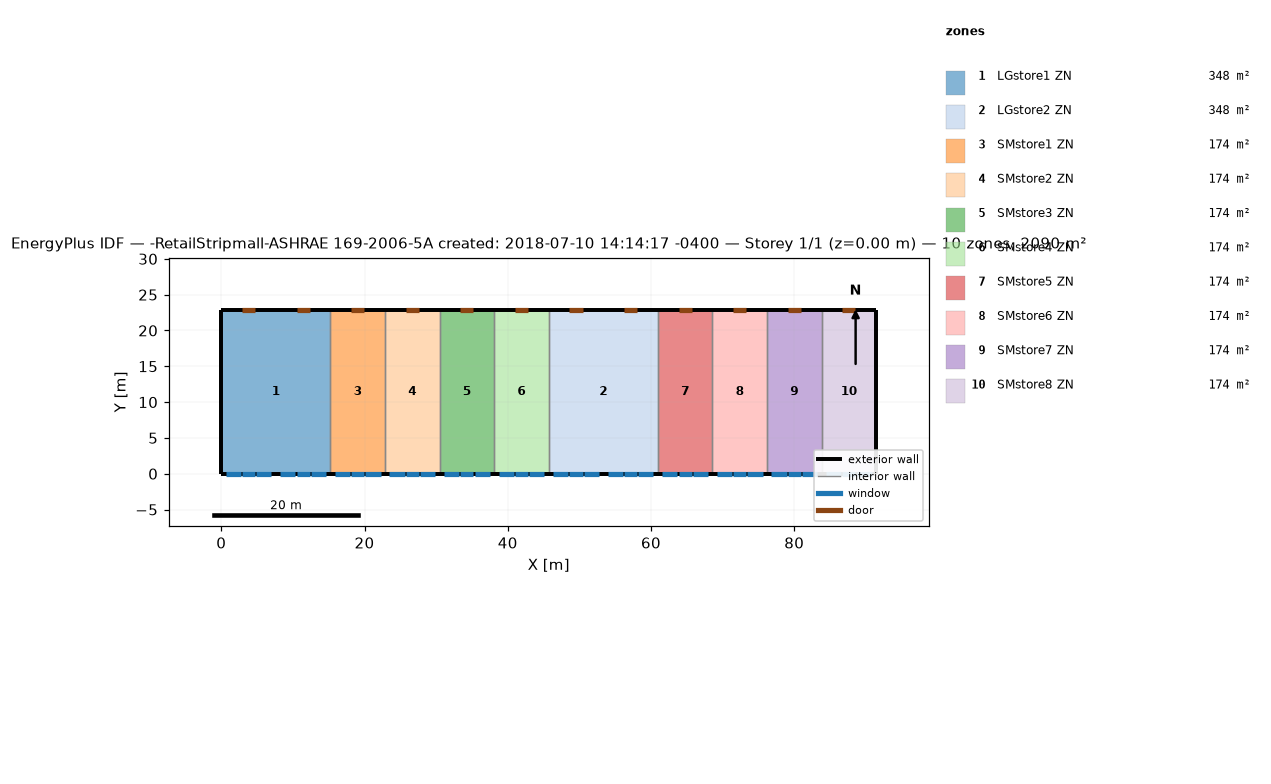
=== STOREY PLAN SPEC (per zone: floor XY polygon, exterior-wall plan segments, windows/doors) ===
zone 1: LGstore1 ZN  (348.4 m²)
  floor: (15.24, 22.86) (15.24, 0.00) (0.00, 0.00) (0.00, 22.86)
  exterior wall: (0.00, 0.00) – (15.24, 0.00)  [15.2 m]
    window: (2.90, 0.00) – (4.73, 0.00)  [3.9 m²]
    window: (10.52, 0.00) – (12.35, 0.00)  [3.9 m²]
    window: (0.61, 0.00) – (2.74, 0.00)  [3.2 m²]
    window: (4.88, 0.00) – (7.01, 0.00)  [3.2 m²]
    window: (8.23, 0.00) – (10.36, 0.00)  [3.2 m²]
    window: (12.50, 0.00) – (14.63, 0.00)  [3.2 m²]
  exterior wall: (0.00, 22.86) – (0.00, 0.00)  [22.9 m]
  exterior wall: (15.24, 22.86) – (0.00, 22.86)  [15.2 m]
    door: (4.73, 22.86) – (2.90, 22.86)  [3.9 m²]
    door: (12.35, 22.86) – (10.52, 22.86)  [3.9 m²]
  interior walls: 1
zone 2: LGstore2 ZN  (348.4 m²)
  floor: (60.96, 22.86) (60.96, 0.00) (45.72, 0.00) (45.72, 22.86)
  exterior wall: (45.72, 0.00) – (60.96, 0.00)  [15.2 m]
    window: (48.62, 0.00) – (50.44, 0.00)  [3.9 m²]
    window: (56.24, 0.00) – (58.06, 0.00)  [3.9 m²]
    window: (46.33, 0.00) – (48.46, 0.00)  [3.2 m²]
    window: (50.60, 0.00) – (52.73, 0.00)  [3.2 m²]
    window: (53.95, 0.00) – (56.08, 0.00)  [3.2 m²]
    window: (58.22, 0.00) – (60.35, 0.00)  [3.2 m²]
  exterior wall: (60.96, 22.86) – (45.72, 22.86)  [15.2 m]
    door: (50.44, 22.86) – (48.62, 22.86)  [3.9 m²]
    door: (58.06, 22.86) – (56.24, 22.86)  [3.9 m²]
  interior walls: 2
zone 3: SMstore1 ZN  (174.2 m²)
  floor: (22.86, 22.86) (22.86, 0.00) (15.24, 0.00) (15.24, 22.86)
  exterior wall: (15.24, 0.00) – (22.86, 0.00)  [7.6 m]
    window: (18.14, 0.00) – (19.97, 0.00)  [3.9 m²]
    window: (15.85, 0.00) – (17.98, 0.00)  [3.2 m²]
    window: (20.12, 0.00) – (22.25, 0.00)  [3.2 m²]
  exterior wall: (22.86, 22.86) – (15.24, 22.86)  [7.6 m]
    door: (19.97, 22.86) – (18.14, 22.86)  [3.9 m²]
  interior walls: 2
zone 4: SMstore2 ZN  (174.2 m²)
  floor: (30.48, 22.86) (30.48, 0.00) (22.86, 0.00) (22.86, 22.86)
  exterior wall: (22.86, 0.00) – (30.48, 0.00)  [7.6 m]
    window: (25.76, 0.00) – (27.58, 0.00)  [3.9 m²]
    window: (23.47, 0.00) – (25.60, 0.00)  [3.2 m²]
    window: (27.74, 0.00) – (29.87, 0.00)  [3.2 m²]
  exterior wall: (30.48, 22.86) – (22.86, 22.86)  [7.6 m]
    door: (27.58, 22.86) – (25.76, 22.86)  [3.9 m²]
  interior walls: 2
zone 5: SMstore3 ZN  (174.2 m²)
  floor: (38.10, 22.86) (38.10, 0.00) (30.48, 0.00) (30.48, 22.86)
  exterior wall: (30.48, 0.00) – (38.10, 0.00)  [7.6 m]
    window: (33.38, 0.00) – (35.20, 0.00)  [3.9 m²]
    window: (31.09, 0.00) – (33.22, 0.00)  [3.2 m²]
    window: (35.36, 0.00) – (37.49, 0.00)  [3.2 m²]
  exterior wall: (38.10, 22.86) – (30.48, 22.86)  [7.6 m]
    door: (35.20, 22.86) – (33.38, 22.86)  [3.9 m²]
  interior walls: 2
zone 6: SMstore4 ZN  (174.2 m²)
  floor: (45.72, 22.86) (45.72, 0.00) (38.10, 0.00) (38.10, 22.86)
  exterior wall: (38.10, 0.00) – (45.72, 0.00)  [7.6 m]
    window: (41.00, 0.00) – (42.82, 0.00)  [3.9 m²]
    window: (38.71, 0.00) – (40.84, 0.00)  [3.2 m²]
    window: (42.98, 0.00) – (45.11, 0.00)  [3.2 m²]
  exterior wall: (45.72, 22.86) – (38.10, 22.86)  [7.6 m]
    door: (42.82, 22.86) – (41.00, 22.86)  [3.9 m²]
  interior walls: 2
zone 7: SMstore5 ZN  (174.2 m²)
  floor: (68.58, 22.86) (68.58, 0.00) (60.96, 0.00) (60.96, 22.86)
  exterior wall: (60.96, 0.00) – (68.58, 0.00)  [7.6 m]
    window: (63.86, 0.00) – (65.68, 0.00)  [3.9 m²]
    window: (61.57, 0.00) – (63.70, 0.00)  [3.2 m²]
    window: (65.84, 0.00) – (67.97, 0.00)  [3.2 m²]
  exterior wall: (68.58, 22.86) – (60.96, 22.86)  [7.6 m]
    door: (65.68, 22.86) – (63.86, 22.86)  [3.9 m²]
  interior walls: 2
zone 8: SMstore6 ZN  (174.2 m²)
  floor: (76.20, 22.86) (76.20, 0.00) (68.58, 0.00) (68.58, 22.86)
  exterior wall: (68.58, 0.00) – (76.20, 0.00)  [7.6 m]
    window: (71.48, 0.00) – (73.30, 0.00)  [3.9 m²]
    window: (69.19, 0.00) – (71.32, 0.00)  [3.2 m²]
    window: (73.46, 0.00) – (75.59, 0.00)  [3.2 m²]
  exterior wall: (76.20, 22.86) – (68.58, 22.86)  [7.6 m]
    door: (73.30, 22.86) – (71.48, 22.86)  [3.9 m²]
  interior walls: 2
zone 9: SMstore7 ZN  (174.2 m²)
  floor: (83.82, 22.86) (83.82, 0.00) (76.20, 0.00) (76.20, 22.86)
  exterior wall: (76.20, 0.00) – (83.82, 0.00)  [7.6 m]
    window: (79.10, 0.00) – (80.92, 0.00)  [3.9 m²]
    window: (76.81, 0.00) – (78.94, 0.00)  [3.2 m²]
    window: (81.08, 0.00) – (83.21, 0.00)  [3.2 m²]
  exterior wall: (83.82, 22.86) – (76.20, 22.86)  [7.6 m]
    door: (80.92, 22.86) – (79.10, 22.86)  [3.9 m²]
  interior walls: 2
zone 10: SMstore8 ZN  (174.2 m²)
  floor: (91.44, 22.86) (91.44, 0.00) (83.82, 0.00) (83.82, 22.86)
  exterior wall: (83.82, 0.00) – (91.44, 0.00)  [7.6 m]
    window: (86.72, 0.00) – (88.54, 0.00)  [3.9 m²]
    window: (84.43, 0.00) – (86.56, 0.00)  [3.2 m²]
    window: (88.70, 0.00) – (90.83, 0.00)  [3.2 m²]
  exterior wall: (91.44, 22.86) – (83.82, 22.86)  [7.6 m]
    door: (88.54, 22.86) – (86.72, 22.86)  [3.9 m²]
  exterior wall: (91.44, 0.00) – (91.44, 22.86)  [22.9 m]
  interior walls: 1

=== DERIVED (storey summary) ===
Building: -RetailStripmall-ASHRAE 169-2006-5A created: 2018-07-10 14:14:17 -0400
Storey: 1 of 1  (floor level z = 0.00 m)
Storey gross floor area: 2090.3 m²
Zones on this storey: 10
  - LGstore1 ZN: floor 348.4 m²; exterior wall 53.3 m (276.3 m²); 6 window(s) 20.7 m²; WWR 7.5%; 2 door(s)
  - LGstore2 ZN: floor 348.4 m²; exterior wall 30.5 m (157.9 m²); 6 window(s) 20.7 m²; WWR 13.1%; 2 door(s)
  - SMstore1 ZN: floor 174.2 m²; exterior wall 15.2 m (78.9 m²); 3 window(s) 10.4 m²; WWR 13.1%; 1 door(s)
  - SMstore2 ZN: floor 174.2 m²; exterior wall 15.2 m (78.9 m²); 3 window(s) 10.4 m²; WWR 13.1%; 1 door(s)
  - SMstore3 ZN: floor 174.2 m²; exterior wall 15.2 m (78.9 m²); 3 window(s) 10.4 m²; WWR 13.1%; 1 door(s)
  - SMstore4 ZN: floor 174.2 m²; exterior wall 15.2 m (78.9 m²); 3 window(s) 10.4 m²; WWR 13.1%; 1 door(s)
  - SMstore5 ZN: floor 174.2 m²; exterior wall 15.2 m (78.9 m²); 3 window(s) 10.4 m²; WWR 13.1%; 1 door(s)
  - SMstore6 ZN: floor 174.2 m²; exterior wall 15.2 m (78.9 m²); 3 window(s) 10.4 m²; WWR 13.1%; 1 door(s)
  - SMstore7 ZN: floor 174.2 m²; exterior wall 15.2 m (78.9 m²); 3 window(s) 10.4 m²; WWR 13.1%; 1 door(s)
  - SMstore8 ZN: floor 174.2 m²; exterior wall 38.1 m (197.4 m²); 3 window(s) 10.4 m²; WWR 5.2%; 1 door(s)
Zone adjacency (shared interzone walls):
  - LGstore1 ZN ↔ SMstore1 ZN
  - LGstore2 ZN ↔ SMstore4 ZN
  - LGstore2 ZN ↔ SMstore5 ZN
  - SMstore1 ZN ↔ SMstore2 ZN
  - SMstore2 ZN ↔ SMstore3 ZN
  - SMstore3 ZN ↔ SMstore4 ZN
  - SMstore5 ZN ↔ SMstore6 ZN
  - SMstore6 ZN ↔ SMstore7 ZN
  - SMstore7 ZN ↔ SMstore8 ZN